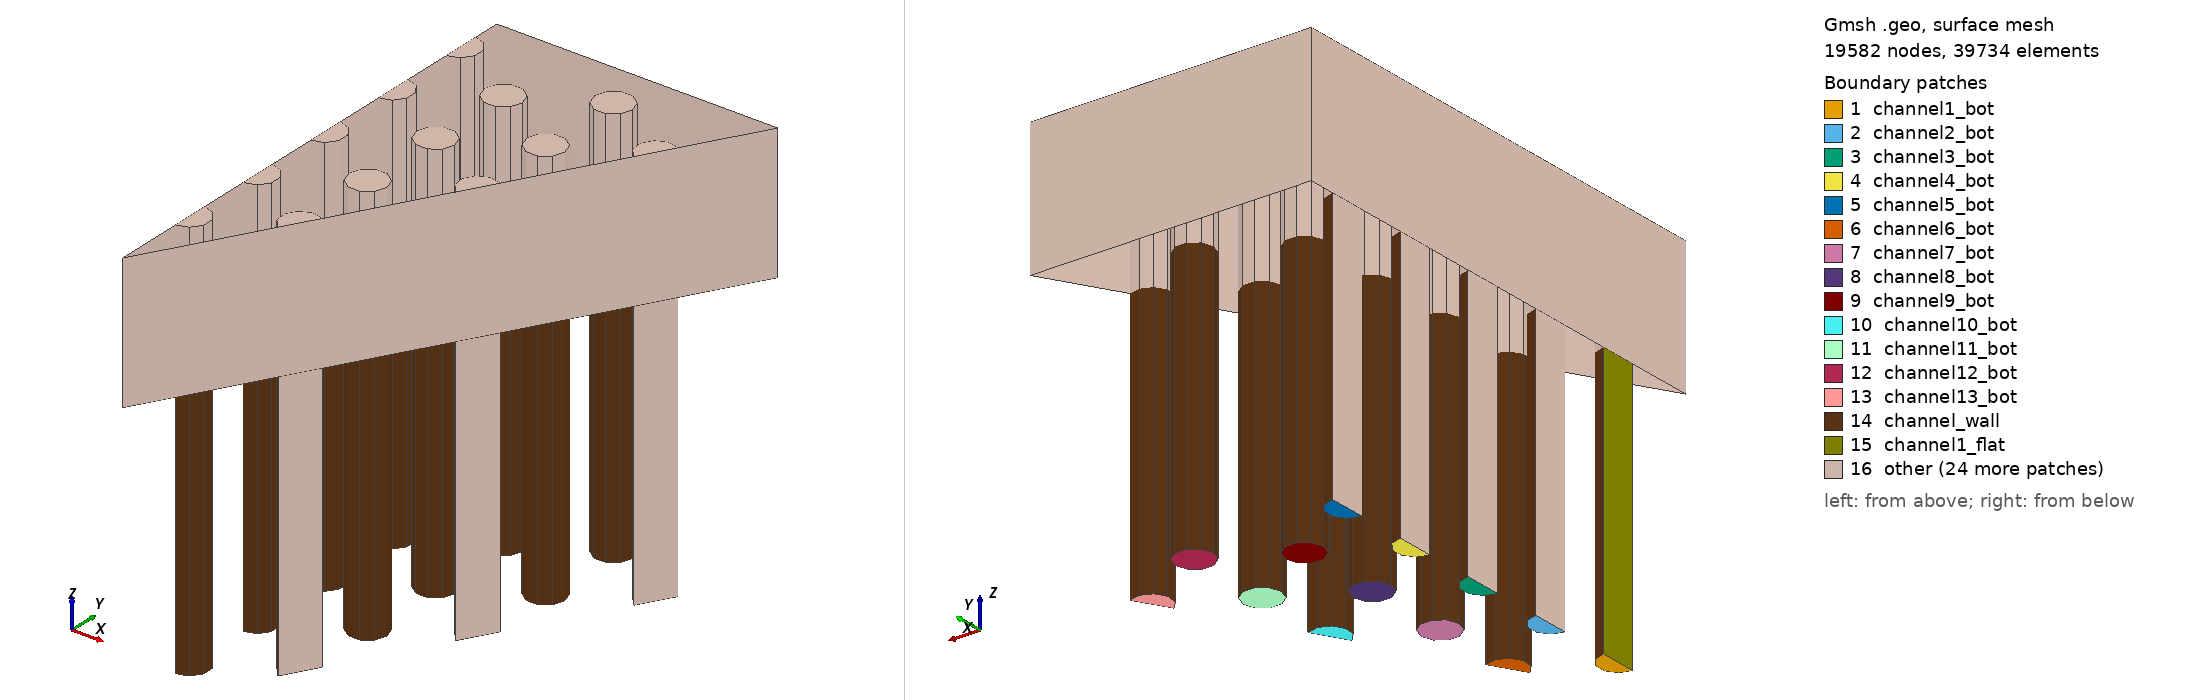

Gmsh geometry script, surface-meshed: 19582 nodes, 39734 surface elements. Boundary patches (legend numbers): 1 channel1_bot, 2 channel2_bot, 3 channel3_bot, 4 channel4_bot, 5 channel5_bot, 6 channel6_bot, 7 channel7_bot, 8 channel8_bot, 9 channel9_bot, 10 channel10_bot, 11 channel11_bot, 12 channel12_bot, 13 channel13_bot, 14 channel_wall, 15 channel1_flat, 16 other. Left view from above one corner, right view from below the opposite corner. Legend entries are the model's physical surfaces. The drawing asked Gmsh for element sizes between 1% and 20% of the model's largest extent; the script's own settings can give other sizes.

=== test7.geo (drawn) ===
// Defines twelve cooling channels and square plenum
SetFactory("OpenCASCADE");

Rc = 0.7;

p = 1.88;
f = p*Cos(Pi/6);

P = 18; // flat-to-flat distance/2
F = P/Cos(Pi/6)/2;

h = 1.0;
H1 = 10;
H2 = 5;

L1 = 80;
L2 = 40;
// Circles
x = 0; y = 2*f;
Circle(1) = { x, y, 0, Rc, -Pi/2, Pi/2};
x = 0; y = 4*f;
Circle(2) = { x, y, 0, Rc, -Pi/2, Pi/2};
x = 0; y = 6*f;
Circle(3) = { x, y, 0, Rc, -Pi/2, Pi/2};
x = 0; y = 8*f;
Circle(4) = { x, y, 0, Rc, -Pi/2, Pi/2};
x = 0; y = 10*f;
Circle(5) = { x, y, 0, Rc, -Pi/2, Pi/2};

x = 3/2*p; y = 3*f;
Circle(6) = { x, y, 0, Rc, Pi/3, 4*Pi/3};
x = 3/2*p; y = 5*f;
Circle(7) = { x, y, 0, Rc, 0, 2*Pi};
x = 3/2*p; y = 7*f;
Circle(8) = { x, y, 0, Rc, 0, 2*Pi};
x = 3/2*p; y = 9*f;
Circle(9) = { x, y, 0, Rc, 0, 2*Pi};

x = 3*p; y = 6*f;
Circle(10) = { x, y, 0, Rc, Pi/3, 4*Pi/3};
x = 3*p; y = 8*f;
Circle(11) = { x, y, 0, Rc, 0, 2*Pi};
x = 3*p; y = 10*f;
Circle(12) = { x, y, 0, Rc, 0, 2*Pi};

x = 9/2*p; y = 9*f;
Circle(13) = { x, y, 0, Rc, Pi/3, 4*Pi/3};

Line(14) = {2, 1};
Line(15) = {4, 3};
Line(16) = {6, 5};
Line(17) = {8, 7};
Line(18) = {10, 9};
Line(19) = {11, 12};
Line(20) = {16, 17};
Line(21) = {20, 21};
Curve Loop(1) = {1, 14};
Plane Surface(1) = {1};
Curve Loop(2) = {2, 15};
Plane Surface(2) = {2};
Curve Loop(3) = {3, 16};
Plane Surface(3) = {3};
Curve Loop(4) = {4, 17};
Plane Surface(4) = {4};
Curve Loop(5) = {5, 18};
Plane Surface(5) = {5};
Curve Loop(6) = {19, -6};
Plane Surface(6) = {6};
Curve Loop(7) = {7};
Plane Surface(7) = {7};
Curve Loop(8) = {8};
Plane Surface(8) = {8};
Curve Loop(9) = {9};
Plane Surface(9) = {9};
Curve Loop(10) = {20, -10};
Plane Surface(10) = {10};
Curve Loop(11) = {11};
Plane Surface(11) = {11};
Curve Loop(12) = {12};
Plane Surface(12) = {12};
Curve Loop(13) = {21, -13};
Plane Surface(13) = {13};

Extrude {0, 0, H1} {
   Surface{1}; Surface{2}; Surface{3}; Surface{4}; Surface{5};
   Surface{6}; Surface{7}; Surface{8}; Surface{9}; Surface{10};
   Surface{11}; Surface{12}; Surface{13};
   Layers{L1};
}

x = 0; y = 0;
Point(43) = {x, y, H1, h};
x = 0; y = P;
Point(44) = {x, y, H1, h};
x = F; y = P;
Point(45) = {x, y, H1, h};

Line(64) = {43, 32};
Line(65) = {33, 37};
Line(66) = {38, 41};
Line(67) = {42, 45};
Line(68) = {45, 44};
Line(69) = {44, 30};
Line(70) = {31, 28};
Line(71) = {29, 26};
Line(72) = {27, 24};
Line(73) = {25, 22};
Line(74) = {23, 43};
Curve Loop(48) = {64, 45, 65, 55, 66, 63, 67, 68, 69, 40, 70, 36, 71, 32, 72, 28, 73, 24, 74};
Curve Loop(49) = {47};
Curve Loop(50) = {49};
Curve Loop(51) = {51};
Curve Loop(52) = {57};
Curve Loop(53) = {59};
Plane Surface(48) = {48, 49, 50, 51, 52, 53};

Extrude {0, 0, H2} {
  Surface{16}; Surface{19}; Surface{22}; Surface{25}; Surface{28};
  Surface{31}; Surface{33}; Surface{35}; Surface{37}; Surface{40};
  Surface{42}; Surface{44}; Surface{47}; Surface{48};
  Layers{L2};
}

Physical Volume("coolant") = {
  1, 2, 3, 4, 5, 6, 7, 8, 9, 10, 11, 12, 13, 14, 15, 16, 17, 18, 19, 20, 21, 22, 23, 24, 25, 26, 27
};
Physical Surface("channel_wall") = {
  14, 17, 20, 23, 26, 30, 32, 34, 36, 39, 41, 43, 46
};
Physical Surface("plenum_wall") = {
  93, 50, 92, 53, 91, 56, 90, 59, 89, 62, 88, 83, 64, 84, 73, 85, 80, 86, 87
};
Physical Surface("plenum") = {48};

Physical Surface("channel1_bot") = {1};
Physical Surface("channel2_bot") = {2};
Physical Surface("channel3_bot") = {3};
Physical Surface("channel4_bot") = {4};
Physical Surface("channel5_bot") = {5};
Physical Surface("channel6_bot") = {6};
Physical Surface("channel7_bot") = {7};
Physical Surface("channel8_bot") = {8};
Physical Surface("channel9_bot") = {9};
Physical Surface("channel10_bot") = {10};
Physical Surface("channel11_bot") = {11};
Physical Surface("channel12_bot") = {12};
Physical Surface("channel13_bot") = {13};

Physical Surface('channel1_top') = {16};
Physical Surface('channel2_top') = {19};
Physical Surface('channel3_top') = {22};
Physical Surface('channel4_top') = {25};
Physical Surface('channel5_top') = {28};
Physical Surface('channel6_top') = {31};
Physical Surface('channel7_top') = {33};
Physical Surface('channel8_top') = {35};
Physical Surface('channel9_top') = {37};
Physical Surface('channel10_top') = {40};
Physical Surface('channel11_top') = {42};
Physical Surface('channel12_top') = {44};
Physical Surface('channel13_top') = {47};

Physical Surface("cool_top") = {51, 54, 57, 60, 63, 66, 68, 70, 72, 75, 77, 79, 82, 94};

Physical Surface("channel1_flat") = {15};
Physical Surface("channel2_flat") = {18};
Physical Surface("channel3_flat") = {21};
Physical Surface("channel4_flat") = {24};
Physical Surface("channel5_flat") = {27};
Physical Surface("channel6_flat") = {29};
Physical Surface("channel10_flat") = {38};
Physical Surface("channel13_flat") = {45};

// cooling channels
Transfinite Line{14, 15, 16, 17, 18, 19, 20, 21} = 7;
// moderator right side
Transfinite Line{64, 65, 66, 67} = 9;
// moderator left side
Transfinite Line{74, 73, 72, 71, 70, 69} = 6;

Mesh.CharacteristicLengthFactor = 1;
Mesh.CharacteristicLengthExtendFromBoundary = 1;
Mesh.CharacteristicLengthFromCurvature = 1;
Mesh.MinimumCirclePoints = 10;
Mesh.MinimumCurvePoints = 10;
